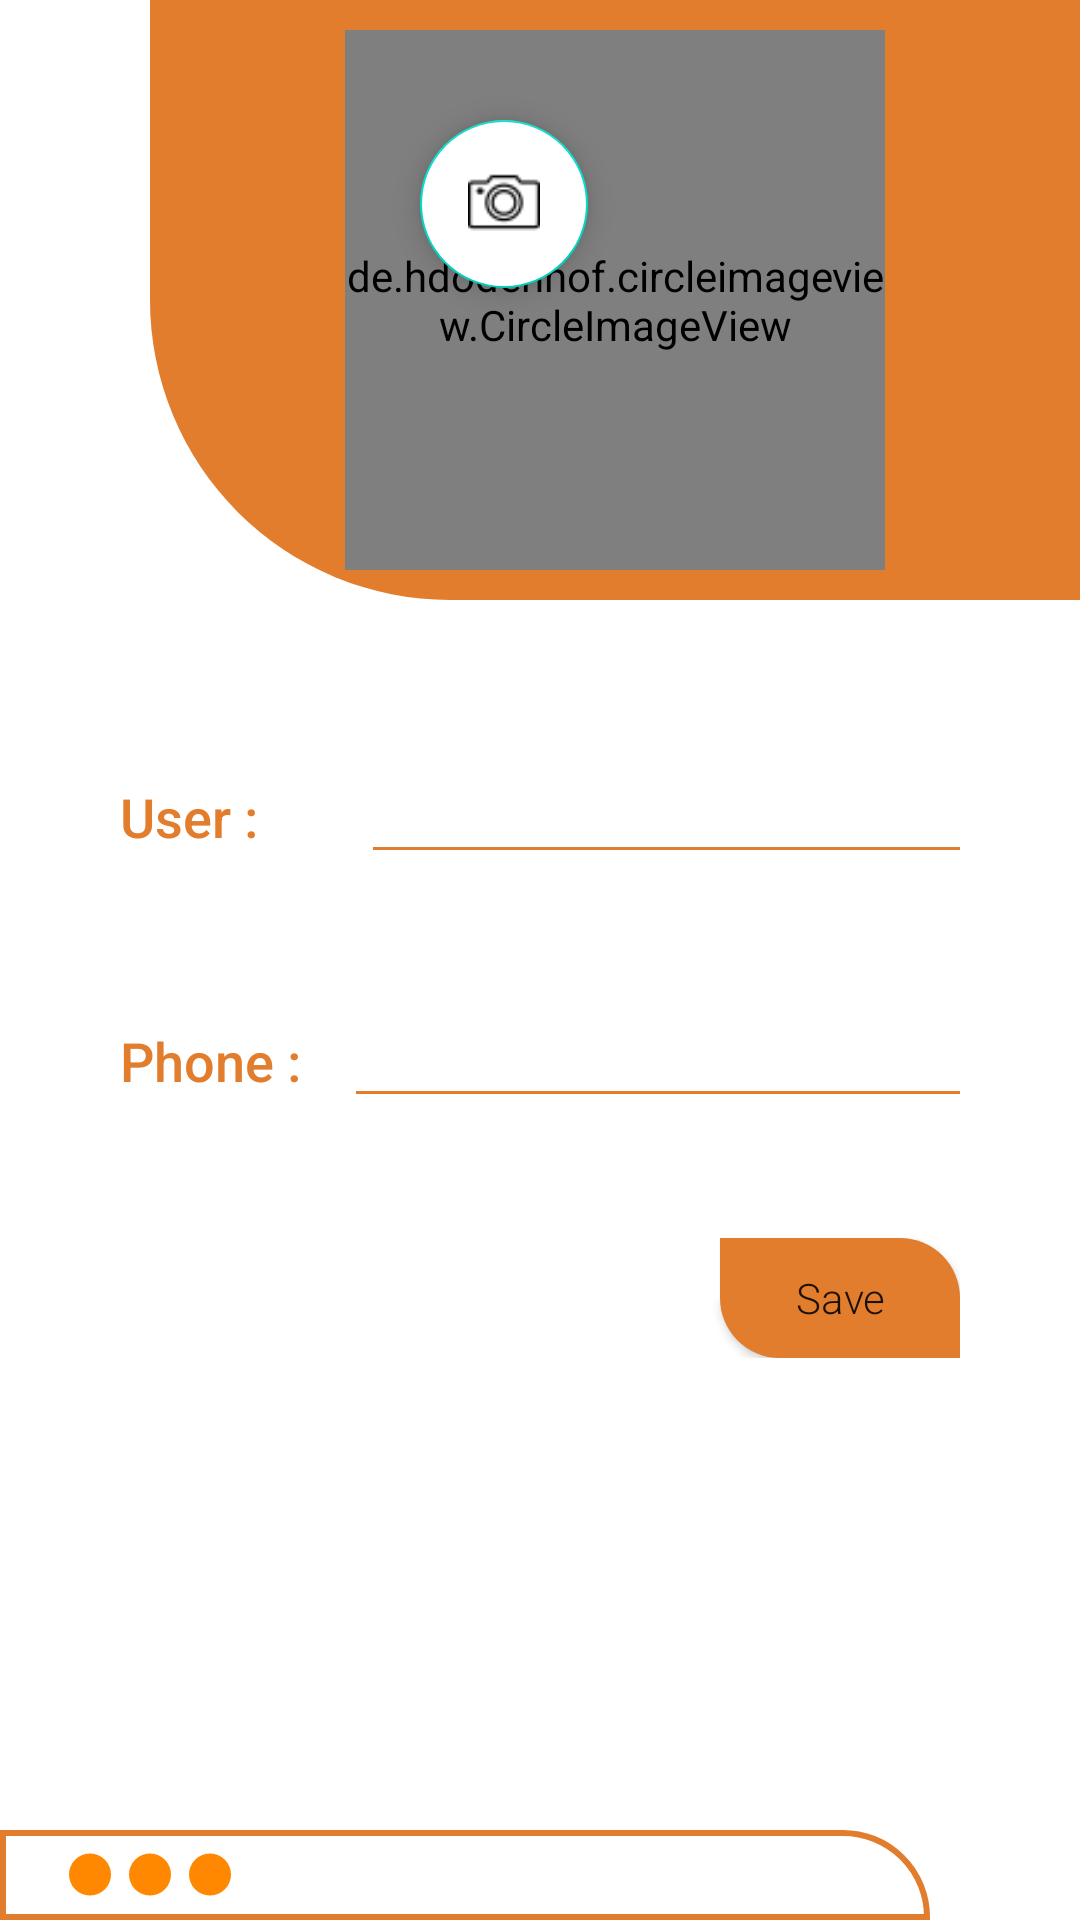

Android layout source for this screen:
<!-- AndroidManifest.xml: application theme Theme.ProjectFare -->
<!-- res/layout/activity_profile.xml -->
<?xml version="1.0" encoding="utf-8"?>
<androidx.constraintlayout.widget.ConstraintLayout xmlns:android="http://schemas.android.com/apk/res/android"
    xmlns:app="http://schemas.android.com/apk/res-auto"
    xmlns:tools="http://schemas.android.com/tools"
    android:layout_width="match_parent"
    android:layout_height="match_parent"
    tools:context=".activityfiles.Profile">
    <RelativeLayout
        android:layout_width="match_parent"
        android:layout_height="match_parent">

        <RelativeLayout
            android:id="@+id/rellog"
            android:layout_width="match_parent"
            android:layout_height="200dp"
            android:layout_marginLeft="50dp"
            android:background="@drawable/profile_section">
            <com.google.android.material.floatingactionbutton.FloatingActionButton
                android:layout_width="wrap_content"
                android:src="@drawable/cameraa"
                android:layout_height="wrap_content"
                android:layout_marginTop="40dp"
                android:id="@+id/addProfilePic"
                android:onClick="pickImage"
                android:layout_marginLeft="90dp"
                android:backgroundTint="@color/white"/>

            <de.hdodenhof.circleimageview.CircleImageView
                android:id="@+id/userImage"
                android:layout_width="180dp"
                android:layout_height="180dp"
                android:layout_centerInParent="true"
                android:src="@drawable/userlogo" />

        </RelativeLayout>
        <RelativeLayout
            android:layout_width="match_parent"
            android:layout_height="wrap_content"
            android:layout_below="@id/rellog"
            android:paddingLeft="40dp"
            android:paddingRight="40dp"
            android:layout_marginTop="20dp">

            <LinearLayout
                android:layout_width="match_parent"
                android:layout_height="wrap_content"
                android:layout_marginTop="30dp"
                android:orientation="vertical">
                <LinearLayout
                    android:layout_width="match_parent"
                    android:layout_height="wrap_content"
                    android:orientation="horizontal">
                    <TextView
                        android:layout_width="wrap_content"
                        android:layout_height="wrap_content"
                        android:text="User : "
                        android:textSize="18dp"
                        android:layout_marginRight="10dp"
                        android:textColor="@color/orange"
                        android:fontFamily="sans-serif-medium"
                        android:textAllCaps="false"/>
                    <EditText
                        android:layout_width="250dp"
                        android:layout_height="wrap_content"
                        android:textSize="18dp"
                        android:layout_marginLeft="20dp"
                        android:drawableRight="@drawable/editb"
                        android:singleLine="true"
                        android:backgroundTint="@color/orange"
                        android:fontFamily="sans-serif-light"
                        android:id="@+id/userName"/>

                </LinearLayout>
                <LinearLayout
                    android:layout_width="match_parent"
                    android:layout_height="wrap_content"
                    android:layout_marginTop="40dp"
                    android:orientation="horizontal">
                    <TextView
                        android:layout_width="wrap_content"
                        android:layout_height="wrap_content"
                        android:text="Phone : "
                        android:textSize="18dp"
                        android:layout_marginRight="10dp"
                        android:textColor="@color/orange"
                        android:fontFamily="sans-serif-medium"
                        android:textAllCaps="false"/>
                    <EditText
                        android:layout_width="255dp"
                        android:layout_height="wrap_content"
                        android:textSize="18dp"
                        android:singleLine="true"
                        android:editable="false"
                        android:drawableRight="@drawable/editb"
                        android:backgroundTint="@color/orange"
                        android:fontFamily="sans-serif-light"
                        android:id="@+id/phone"/>

                </LinearLayout>
                <androidx.appcompat.widget.AppCompatButton
                    android:layout_width="80dp"
                    android:layout_height="40dp"
                    android:backgroundTint="@color/orange"
                    android:background="@drawable/save_button"
                    android:text="Save"
                    android:textAllCaps="false"
                    android:id="@+id/saveButton"
                    android:fontFamily="sans-serif-light"
                    android:layout_gravity="right"
                    android:layout_marginTop="40dp"/>

            </LinearLayout>

        </RelativeLayout>

        <RelativeLayout
            android:layout_width="match_parent"
            android:layout_height="30dp"
            android:layout_alignParentLeft="true"
            android:layout_alignParentBottom="true"
            android:layout_marginRight="50dp"
            android:gravity="center"
            android:background="@drawable/bottom_shape">

            <LinearLayout
                android:layout_width="match_parent"
                android:layout_height="wrap_content"
                android:orientation="horizontal"
                android:paddingLeft="20dp">

                <TextView
                    android:layout_width="20dp"
                    android:layout_height="wrap_content"
                    android:background="@drawable/dot" />

                <TextView
                    android:layout_width="20dp"
                    android:layout_height="wrap_content"
                    android:background="@drawable/dot" />

                <TextView
                    android:layout_width="20dp"
                    android:layout_height="wrap_content"
                    android:background="@drawable/dot" />
            </LinearLayout>

        </RelativeLayout>
    </RelativeLayout>

</androidx.constraintlayout.widget.ConstraintLayout>
<!-- resources referenced by this layout -->
<resources>
  <color name="orange">#E17D2D</color>
  <color name="white">#FFFFFFFF</color>
  <!-- drawable bottom_shape (drawable) -->
  <?xml version="1.0" encoding="utf-8"?>
  <shape xmlns:android="http://schemas.android.com/apk/res/android"
      android:shape="rectangle">
  
      <corners android:topLeftRadius="0dp"
          android:topRightRadius="50dp"
          android:bottomLeftRadius="0dp"
          android:bottomRightRadius="0dp"/>
      <stroke android:color="@color/orange" android:width="2dp"/>
  </shape>
  <!-- drawable cameraa: png bitmap (drawable, 678 bytes) -->
  <!-- drawable dot (drawable) -->
  <?xml version="1.0" encoding="utf-8"?>
  <layer-list xmlns:android="http://schemas.android.com/apk/res/android">
  
      <item>
          <shape
              android:innerRadius="0dp"
              android:shape="ring"
              android:thickness="7dp"
              android:useLevel="false">
              <solid android:color="@android:color/holo_orange_dark"/>
          </shape>
      </item>
  </layer-list>
  <!-- drawable profile_section (drawable) -->
  <?xml version="1.0" encoding="utf-8"?>
  <shape xmlns:android="http://schemas.android.com/apk/res/android"
      android:shape="rectangle">
  
      <corners android:bottomRightRadius="0dp"
          android:bottomLeftRadius="100dp"
          android:topRightRadius="0dp"
          android:topLeftRadius="0dp"/>
  
      <solid android:color="@color/orange"/>
  </shape>
  <!-- drawable save_button (drawable) -->
  <?xml version="1.0" encoding="utf-8"?>
  <shape xmlns:android="http://schemas.android.com/apk/res/android"
      android:shape="rectangle">
      <corners android:topLeftRadius="0dp"
          android:topRightRadius="20dp"
          android:bottomLeftRadius="20dp"
          android:bottomRightRadius="0dp"/>
  
      <solid android:color="@color/orange"/>
  
  </shape>
  <style name="Theme.ProjectFare" parent="Theme.MaterialComponents.DayNight.DarkActionBar">
          
          <item name="colorPrimaryDark">@color/orange</item>
          <item name="colorOnPrimary">@color/white</item>
          
          <item name="colorOnSecondary">@color/black</item>
          
          <item name="android:statusBarColor" tools:targetApi="l">?attr/colorPrimaryVariant</item>
          
      </style>
  <color name="black">#FF000000</color>
</resources>
